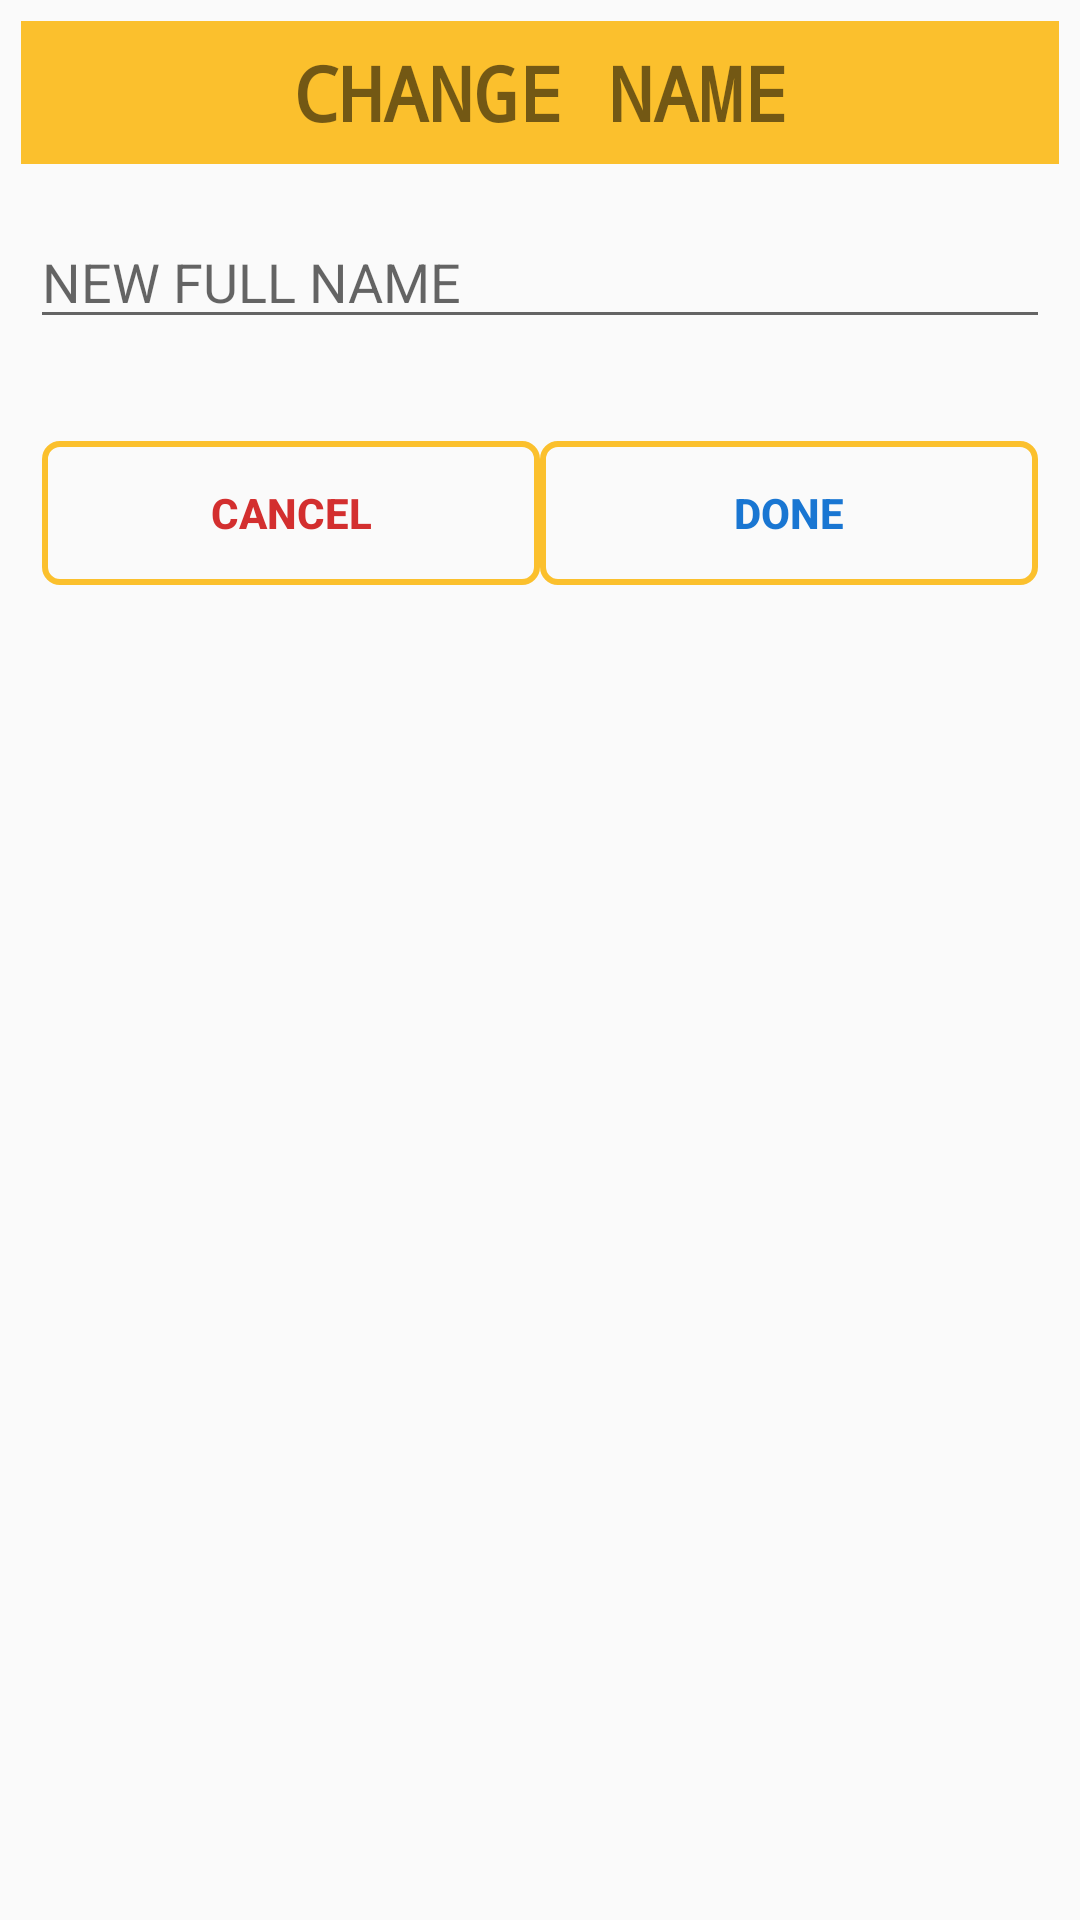

Android layout source for this screen:
<!-- AndroidManifest.xml: application theme Theme.AppCompat.DayNight.NoActionBar -->
<!-- res/layout/change_name_layout.xml -->
<?xml version="1.0" encoding="utf-8"?>
<LinearLayout xmlns:android="http://schemas.android.com/apk/res/android"
    android:orientation="vertical" android:layout_width="match_parent"
    android:layout_height="match_parent">

    <TextView
        android:id="@+id/textView200"
        android:layout_width="match_parent"
        android:layout_height="wrap_content"
        android:layout_gravity="center"
        android:layout_margin="7dp"
        android:background="@color/Yellow"
        android:fontFamily="monospace"
        android:gravity="center"
        android:padding="7dp"
        android:text="CHANGE NAME"
        android:textSize="25sp"
        android:textStyle="bold" />

    <EditText
        android:id="@+id/changed_fullname"
        android:layout_width="match_parent"
        android:layout_height="wrap_content"
        android:layout_margin="10dp"
        android:ems="10"
        android:hint="NEW FULL NAME"
        android:inputType="textPersonName" />

    <LinearLayout
        android:layout_width="match_parent"
        android:layout_height="wrap_content"
        android:layout_margin="7dp"
        android:orientation="horizontal"
        android:padding="7dp">

        <Button
            android:id="@+id/cancel_button_name"
            android:layout_width="wrap_content"
            android:layout_height="wrap_content"
            android:layout_marginTop="10sp"
            android:layout_weight="1"
            android:background="@drawable/custombutton_stroke"
            android:text="CANCEL"
            android:textColor="#D32F2F"
            android:textStyle="bold" />

        <Button
            android:id="@+id/done_button_name"
            android:layout_width="wrap_content"
            android:layout_height="wrap_content"
            android:layout_marginTop="10dp"
            android:layout_weight="1"
            android:background="@drawable/custombutton_stroke"
            android:text="DONE"
            android:textColor="#1976D2"
            android:textStyle="bold" />
    </LinearLayout>

</LinearLayout>
<!-- resources referenced by this layout -->
<resources>
  <color name="Yellow">#FBC02D</color>
  <!-- drawable custombutton_stroke (drawable) -->
  <?xml version="1.0" encoding="utf-8"?>
  <shape xmlns:android="http://schemas.android.com/apk/res/android">
  
      <stroke android:color="@color/Yellow" android:width="2dp"/>
      <corners android:radius="5dp"/>
  </shape>
</resources>
